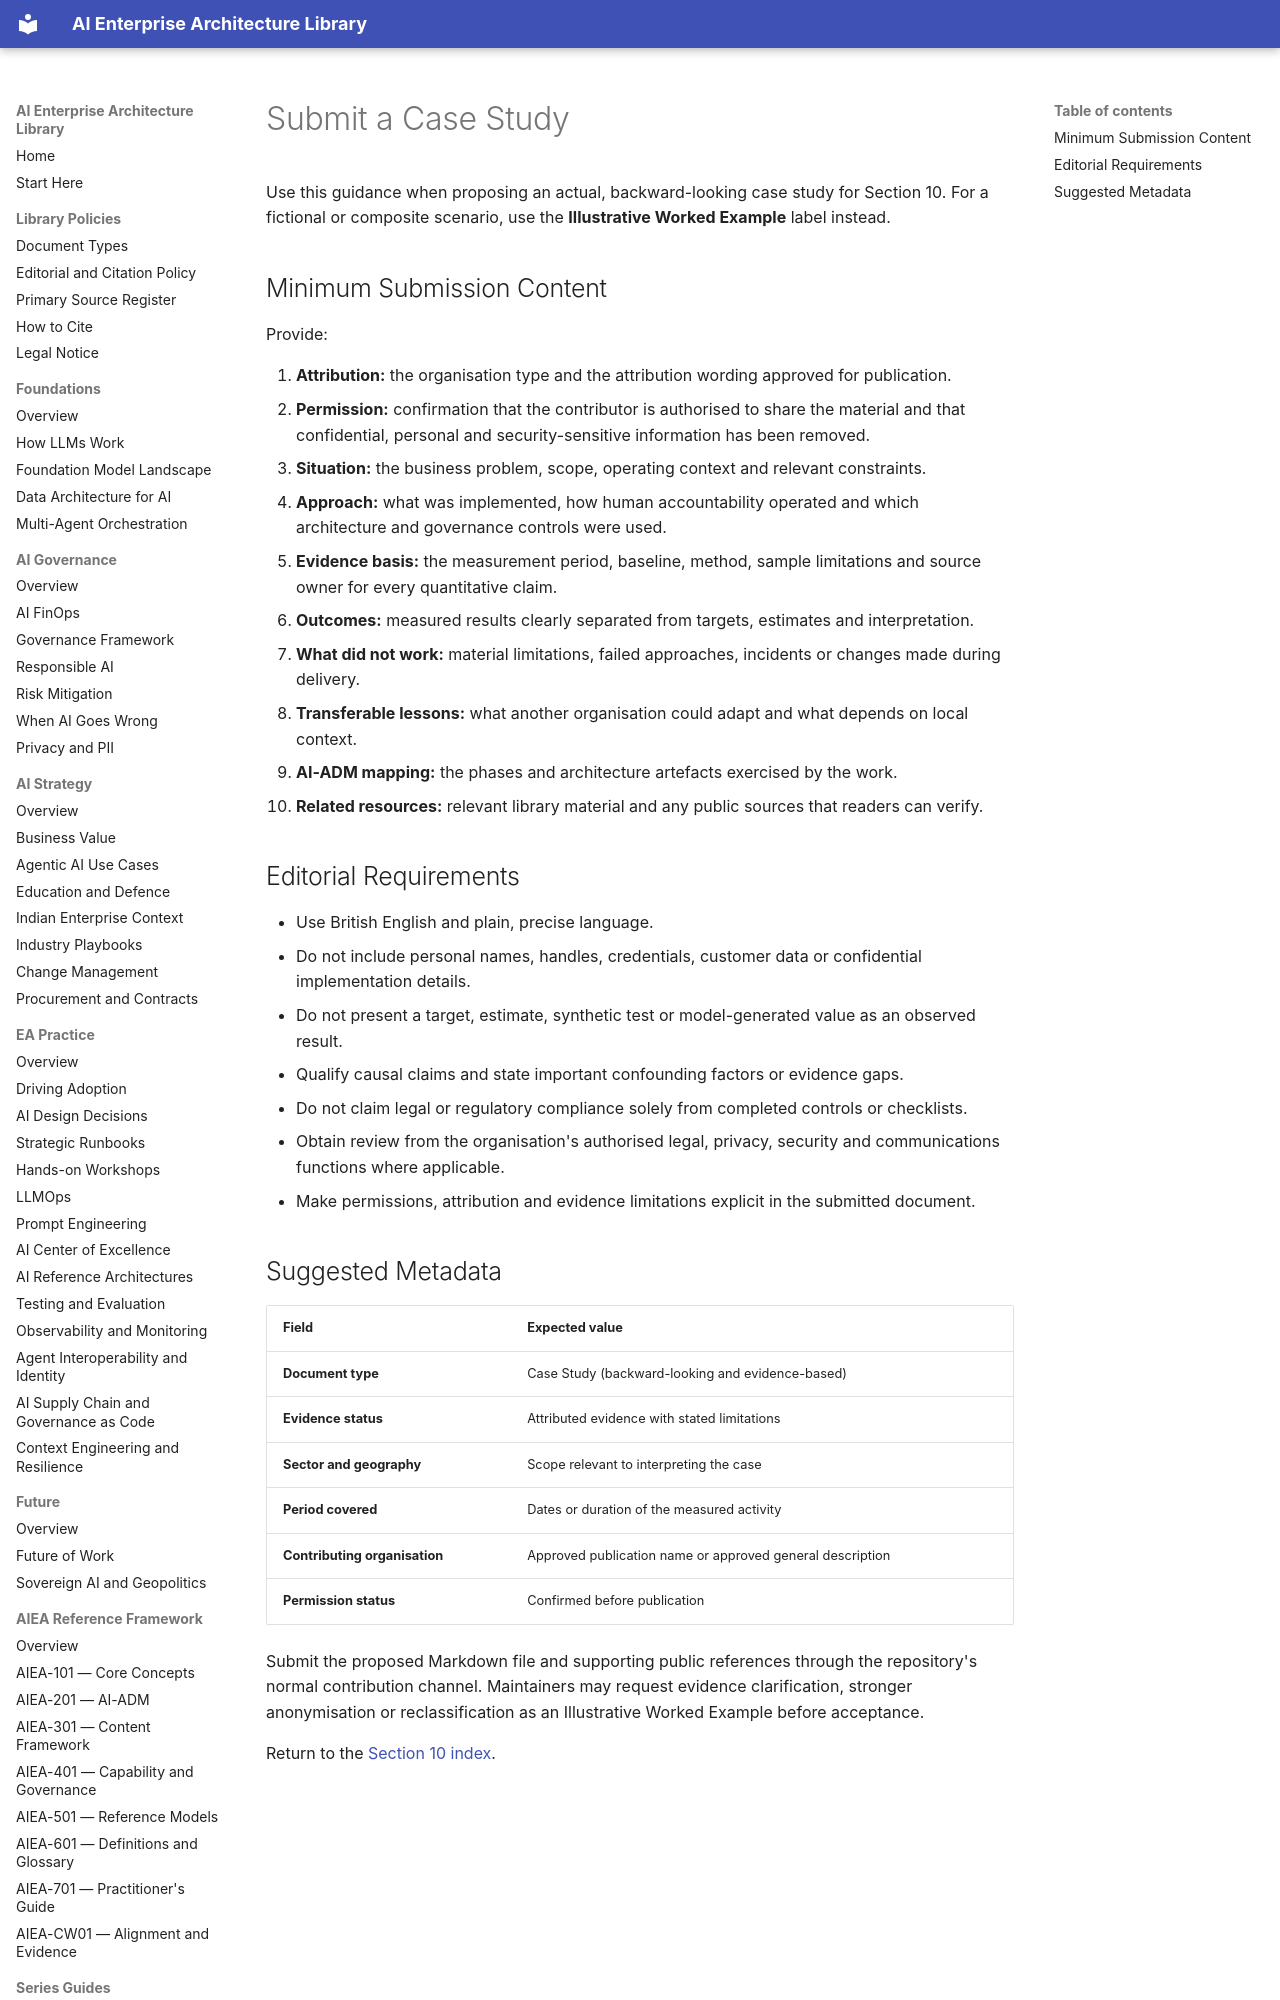

repository: ParthivPandya/enterprise-ai-architecture-library · page: 10-Use-Cases-and-Case-Studies/SUBMIT-A-CASE-STUDY/index.html · generator: mkdocs

# Submit a Case Study

Use this guidance when proposing an actual, backward-looking case study for Section 10. For a fictional or composite scenario, use the **Illustrative Worked Example** label instead.

## Minimum Submission Content

Provide:

1. **Attribution:** the organisation type and the attribution wording approved for publication.
2. **Permission:** confirmation that the contributor is authorised to share the material and that confidential, personal and security-sensitive information has been removed.
3. **Situation:** the business problem, scope, operating context and relevant constraints.
4. **Approach:** what was implemented, how human accountability operated and which architecture and governance controls were used.
5. **Evidence basis:** the measurement period, baseline, method, sample limitations and source owner for every quantitative claim.
6. **Outcomes:** measured results clearly separated from targets, estimates and interpretation.
7. **What did not work:** material limitations, failed approaches, incidents or changes made during delivery.
8. **Transferable lessons:** what another organisation could adapt and what depends on local context.
9. **AI-ADM mapping:** the phases and architecture artefacts exercised by the work.
10. **Related resources:** relevant library material and any public sources that readers can verify.
